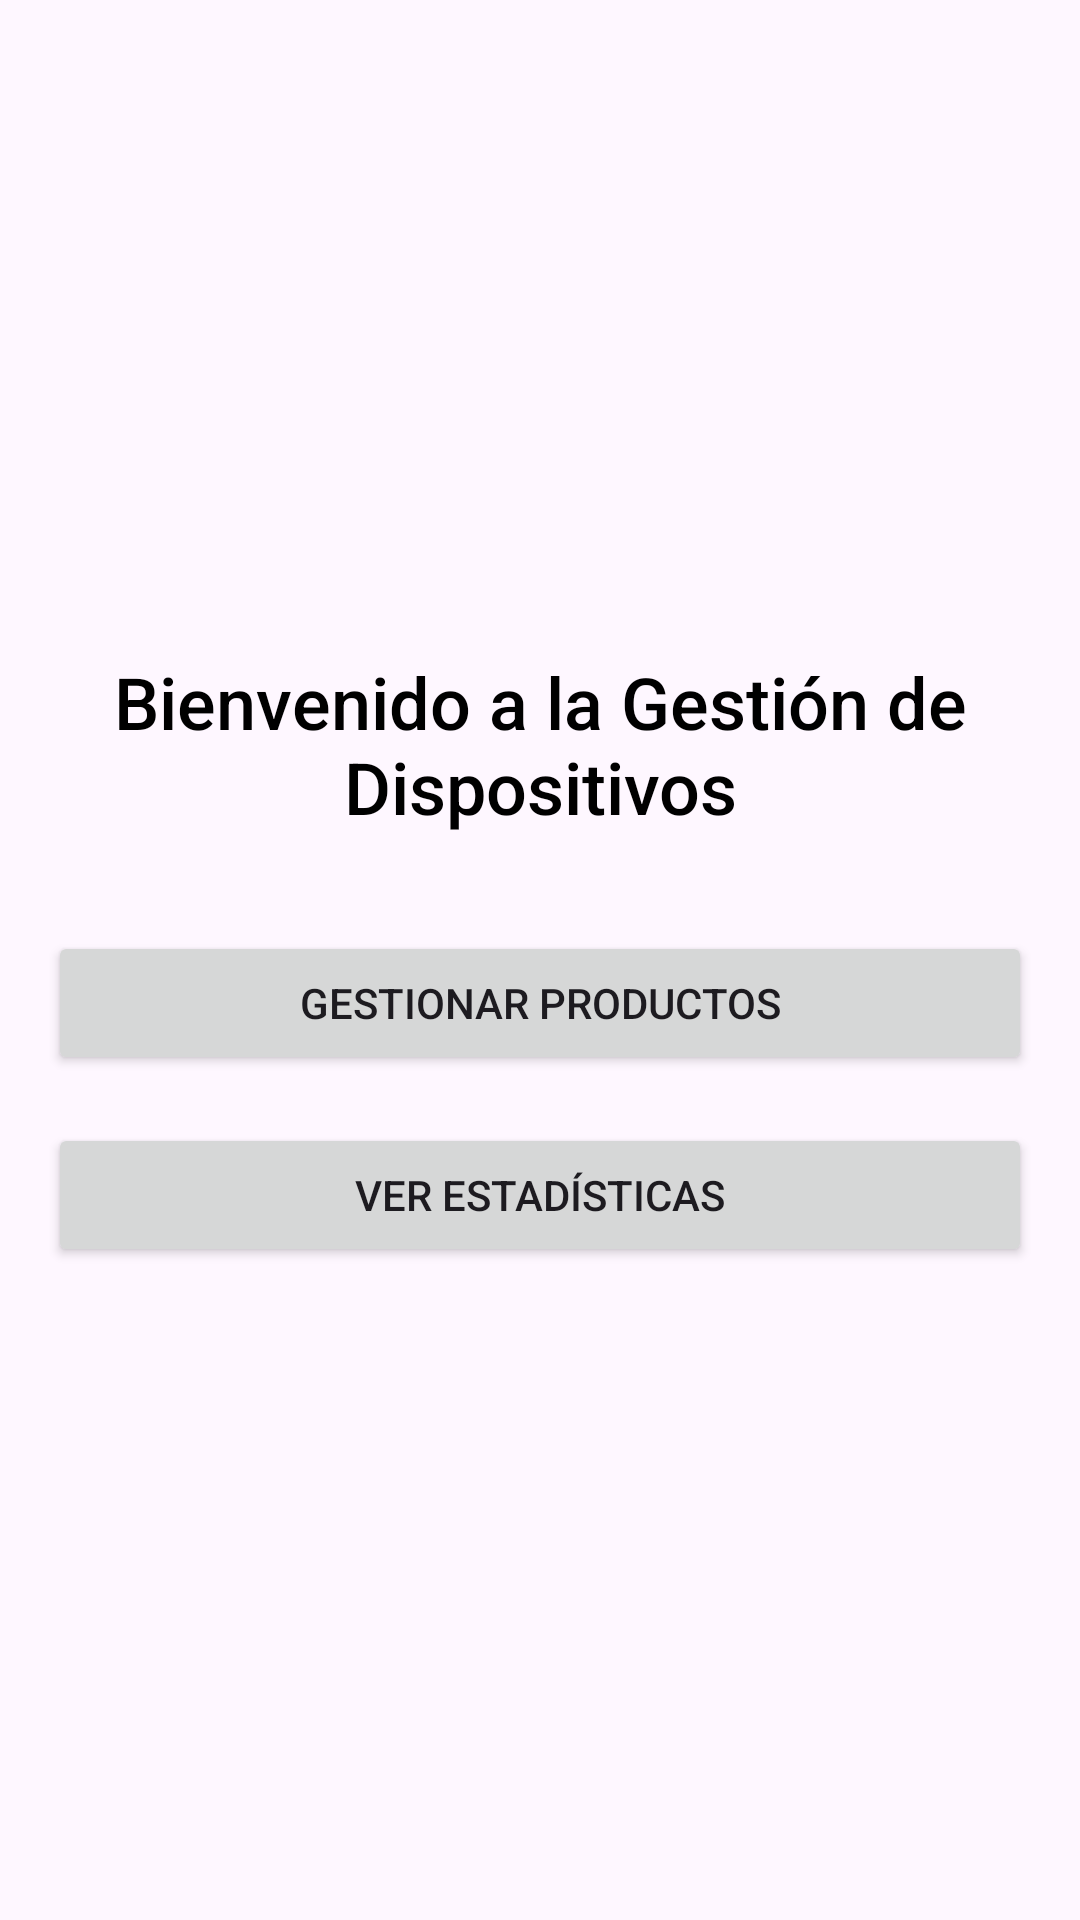

The Android layout XML behind this screen, and the referenced resources:
<!-- AndroidManifest.xml: application theme Theme.Proyectazo -->
<!-- res/layout/activity_main.xml -->
<?xml version="1.0" encoding="utf-8"?>
<LinearLayout xmlns:android="http://schemas.android.com/apk/res/android"
    android:layout_width="match_parent"
    android:layout_height="match_parent"
    android:orientation="vertical"
    android:gravity="center"
    android:padding="16dp">

    <TextView
        android:id="@+id/titulo"
        android:layout_width="wrap_content"
        android:layout_height="wrap_content"
        android:text="Bienvenido a la Gestión de Dispositivos"
        android:textSize="24sp"
        android:textColor="@android:color/black"
        android:layout_marginBottom="32dp"
        android:fontFamily="sans-serif-medium"
        android:gravity="center"/>
    <Button
        android:id="@+id/btnGestion"
        android:layout_width="match_parent"
        android:layout_height="wrap_content"
        android:text="Gestionar Productos" />

    <Button
        android:id="@+id/btnEstadisticas"
        android:layout_width="match_parent"
        android:layout_height="wrap_content"
        android:text="Ver Estadísticas"
        android:layout_marginTop="16dp"/>
</LinearLayout>
<!-- resources referenced by this layout -->
<resources>
  <style name="Theme.Proyectazo" parent="Base.Theme.Proyectazo" />
  <style name="Base.Theme.Proyectazo" parent="Theme.Material3.DayNight.NoActionBar">
          
          
      </style>
</resources>
